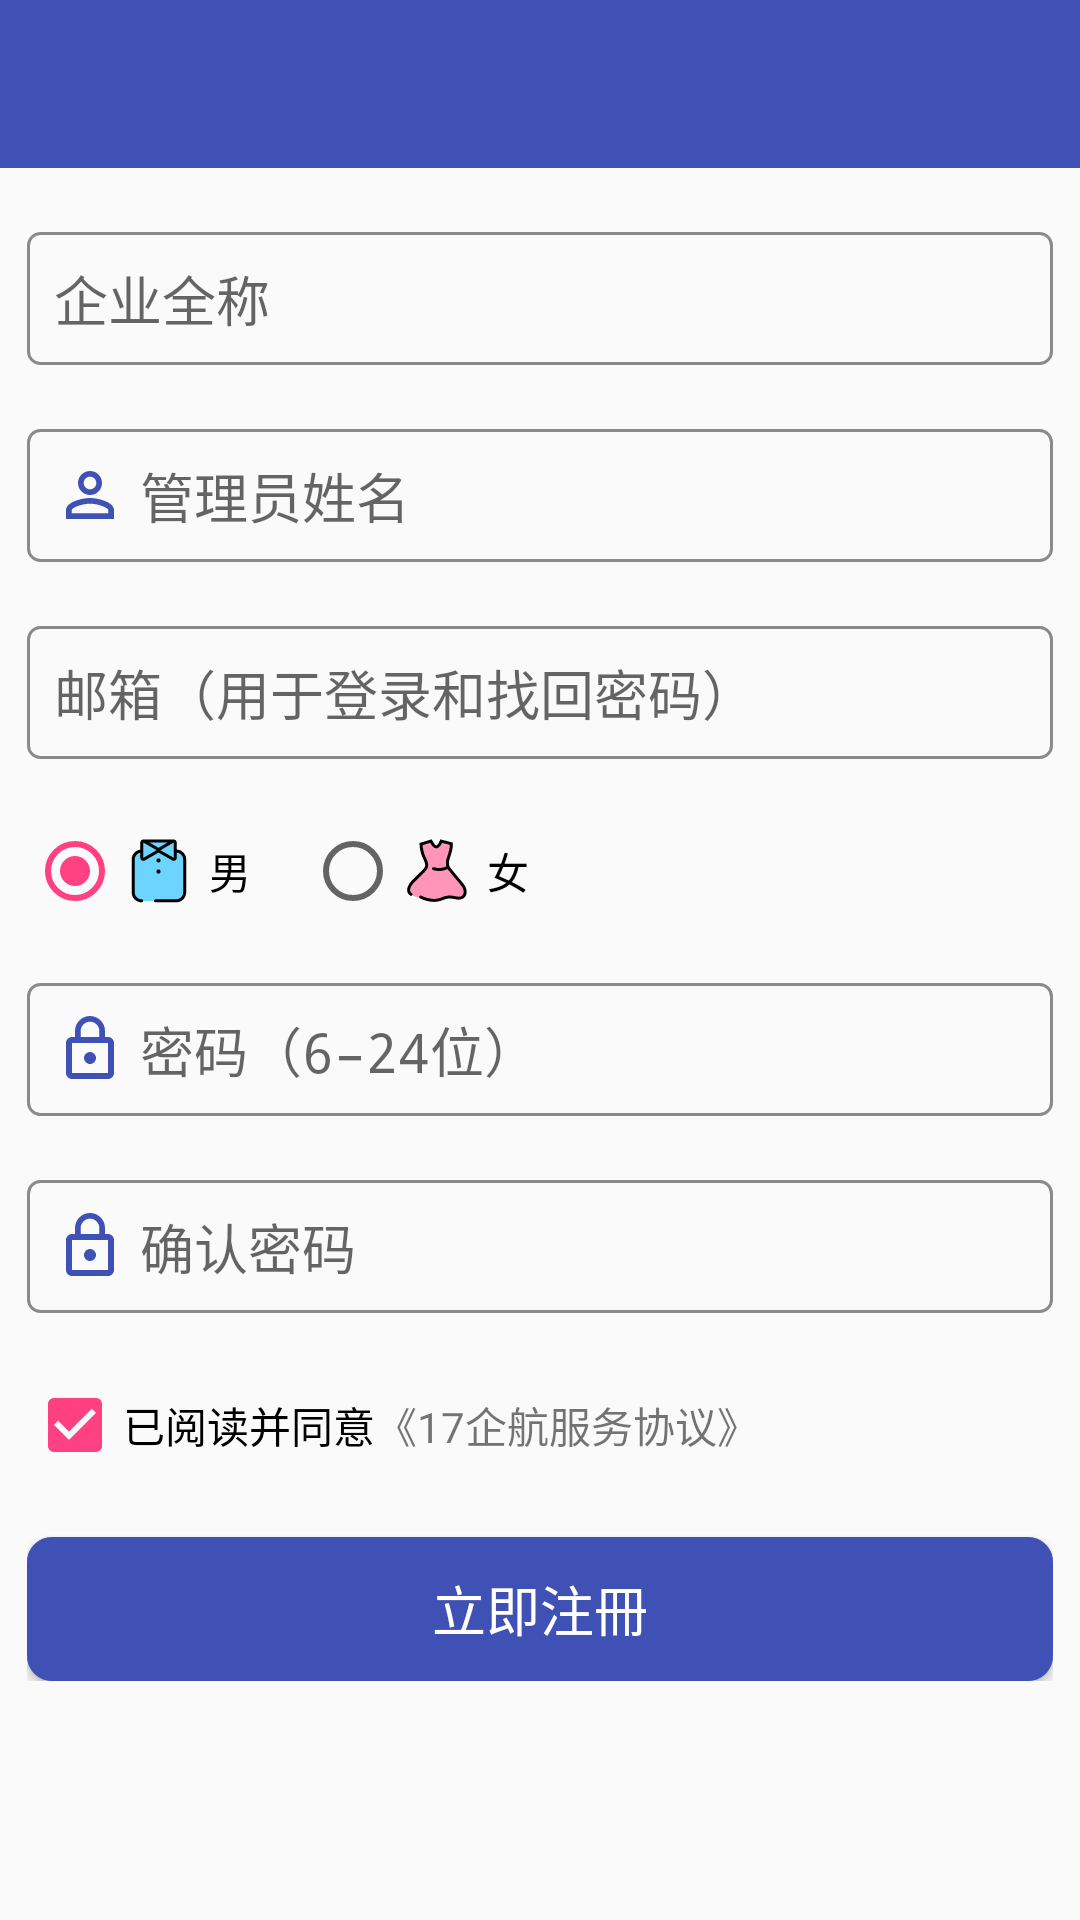

Produce the Android XML layout that renders to this screen, including the resource entries it uses.
<!-- AndroidManifest.xml: application theme AppTheme -->
<!-- res/layout/activity_register.xml -->
<?xml version="1.0" encoding="utf-8"?>
<LinearLayout xmlns:android="http://schemas.android.com/apk/res/android"
    android:layout_width="match_parent"
    android:layout_height="match_parent"
    android:background="@color/mainBg"
    android:orientation="vertical">

    <include layout="@layout/title_bar" />

    <ScrollView
        android:layout_width="match_parent"
        android:layout_height="match_parent">

        <LinearLayout
            android:layout_width="match_parent"
            android:layout_height="wrap_content"
            android:layout_marginEnd="@dimen/w_8"
            android:layout_marginStart="@dimen/w_8"
            android:orientation="vertical">

            <EditText
                android:id="@+id/etEnterprise"
                android:layout_width="match_parent"
                android:layout_height="wrap_content"
                android:layout_marginTop="@dimen/h_16"
                android:background="@drawable/bg_et"
                android:drawablePadding="@dimen/w_4"
                android:drawableStart="@drawable/ic_domain_black_24dp"
                android:gravity="center_vertical"
                android:hint="@string/register_enterprise"
                android:maxLength="25" />

            <EditText
                android:id="@+id/etUsername"
                android:layout_width="match_parent"
                android:layout_height="wrap_content"
                android:layout_marginTop="@dimen/h_16"
                android:background="@drawable/bg_et"
                android:drawablePadding="@dimen/w_4"
                android:drawableStart="@drawable/ic_user_24dp"
                android:gravity="center_vertical"
                android:hint="@string/register_username"
                android:maxLength="10" />

            <EditText
                android:id="@+id/etMail"
                android:layout_width="match_parent"
                android:layout_height="wrap_content"
                android:layout_marginTop="@dimen/h_16"
                android:background="@drawable/bg_et"
                android:digits="@string/ruleMail"
                android:drawablePadding="@dimen/w_4"
                android:drawableStart="@drawable/ic_mail_outline_black_24dp"
                android:gravity="center_vertical"
                android:hint="@string/register_mail"
                android:inputType="textEmailAddress"
                android:maxLength="45" />

            <RadioGroup
                android:id="@+id/rgSex"
                android:layout_width="wrap_content"
                android:layout_height="wrap_content"
                android:layout_marginTop="@dimen/h_16"
                android:checkedButton="@+id/rbMale"
                android:orientation="horizontal">

                <RadioButton
                    android:id="@+id/rbMale"
                    android:layout_width="wrap_content"
                    android:layout_height="wrap_content"
                    android:drawablePadding="@dimen/w_4"
                    android:drawableStart="@drawable/ic_man"
                    android:text="@string/personal_gender_man" />

                <RadioButton
                    android:id="@+id/rbFemale"
                    android:layout_width="wrap_content"
                    android:layout_height="wrap_content"
                    android:layout_marginStart="@dimen/w_16"
                    android:drawablePadding="@dimen/w_4"
                    android:drawableStart="@drawable/ic_woman"
                    android:text="@string/personal_gender_woman" />
            </RadioGroup>

            <EditText
                android:id="@+id/etPassword"
                android:layout_width="match_parent"
                android:layout_height="wrap_content"
                android:layout_marginTop="@dimen/h_16"
                android:background="@drawable/bg_et"
                android:digits="@string/ruleAZaz09"
                android:drawablePadding="@dimen/w_4"
                android:drawableStart="@drawable/ic_lock_24dp"
                android:gravity="center_vertical"
                android:hint="@string/register_password"
                android:inputType="textPassword"
                android:maxLength="24" />

            <EditText
                android:id="@+id/etPassword2"
                android:layout_width="match_parent"
                android:layout_height="wrap_content"
                android:layout_marginTop="@dimen/h_16"
                android:background="@drawable/bg_et"
                android:digits="@string/ruleAZaz09"
                android:drawablePadding="@dimen/w_4"
                android:drawableStart="@drawable/ic_lock_24dp"
                android:gravity="center_vertical"
                android:hint="@string/register_password2"
                android:inputType="textPassword"
                android:maxLength="24" />

            <LinearLayout
                android:layout_width="wrap_content"
                android:layout_height="wrap_content"
                android:layout_marginTop="@dimen/h_16">

                <CheckBox
                    android:id="@+id/cbAgree"
                    android:layout_width="wrap_content"
                    android:layout_height="wrap_content"
                    android:checked="true"
                    android:text="@string/register_agree" />

                <TextView
                    android:id="@+id/tvAgreement"
                    android:layout_width="wrap_content"
                    android:layout_height="wrap_content"
                    android:text="@string/register_agreement" />
            </LinearLayout>

            <Button
                android:id="@+id/btnRegister"
                android:layout_width="match_parent"
                android:layout_height="wrap_content"
                android:layout_marginTop="@dimen/h_16"
                android:background="@drawable/bg_btn_blue_selector_login"
                android:text="@string/register"
                android:textColor="#FFFFFF"
                android:textSize="18sp" />
        </LinearLayout>
    </ScrollView>
</LinearLayout>
<!-- res/layout/title_bar.xml (included above) -->
<?xml version="1.0" encoding="utf-8"?>
<FrameLayout xmlns:android="http://schemas.android.com/apk/res/android"
    android:layout_width="match_parent"
    android:layout_height="?attr/actionBarSize"
    android:background="@color/colorPrimary">

    <FrameLayout
        android:layout_width="match_parent"
        android:layout_height="match_parent">

        <ImageView
            android:id="@+id/ivStart"
            android:layout_width="?attr/actionBarSize"
            android:layout_height="match_parent"
            android:padding="@dimen/w_8"
            android:src="@drawable/ic_back_white_24dp"
            android:visibility="visible" />

        <TextView
            android:id="@+id/tvStart"
            android:layout_width="?attr/actionBarSize"
            android:layout_height="match_parent"
            android:gravity="center"
            android:text="@string/back_return"
            android:textColor="#FFFFFFFF"
            android:visibility="invisible" />

        <TextView
            android:id="@+id/tvTitle"
            android:layout_width="wrap_content"
            android:layout_height="wrap_content"
            android:layout_gravity="center"
            android:textColor="#FFFFFFFF"
            android:textStyle="bold" />

        <ImageView
            android:id="@+id/ivEnd"
            android:layout_width="?attr/actionBarSize"
            android:layout_height="match_parent"
            android:layout_gravity="end"
            android:padding="@dimen/w_12"
            android:src="@drawable/ic_add_white_24dp"
            android:visibility="invisible" />

        <TextView
            android:id="@+id/tvEnd"
            android:layout_width="wrap_content"
            android:layout_height="wrap_content"
            android:layout_gravity="end|center_vertical"
            android:layout_marginEnd="@dimen/w_8"
            android:background="@drawable/selector_bar_btn"
            android:paddingBottom="@dimen/w_8"
            android:paddingEnd="@dimen/w_16"
            android:paddingStart="@dimen/w_16"
            android:paddingTop="@dimen/w_8"
            android:text="@string/yes"
            android:textColor="@android:color/white"
            android:visibility="invisible" />
    </FrameLayout>
</FrameLayout>
<!-- resources referenced by this layout -->
<resources>
  <color name="colorPrimary">#3F51B5</color>
  <color name="mainBg">#FFFAFAFA</color>
  <dimen name="h_16">16.0dp</dimen>
  <dimen name="w_12">12.0dp</dimen>
  <dimen name="w_16">16.0dp</dimen>
  <dimen name="w_4">4.0dp</dimen>
  <dimen name="w_8">8.0dp</dimen>
  <!-- drawable bg_et (drawable) -->
  <?xml version="1.0" encoding="utf-8"?>
  <shape xmlns:android="http://schemas.android.com/apk/res/android">
      <corners android:radius="4dp" />
      <padding
          android:bottom="@dimen/w_8"
          android:left="@dimen/w_8"
          android:right="@dimen/w_8"
          android:top="@dimen/w_8" />
      <stroke
          android:width="1dp"
          android:color="@color/line" />
  </shape>
  <!-- drawable ic_lock_24dp (drawable) -->
  <vector xmlns:android="http://schemas.android.com/apk/res/android"
      android:width="24dp"
      android:height="24dp"
      android:viewportHeight="24.0"
      android:viewportWidth="24.0">
      <path
          android:fillColor="#3F51B5"
          android:pathData="M12,17c1.1,0 2,-0.9 2,-2s-0.9,-2 -2,-2 -2,0.9 -2,2 0.9,2 2,2zM18,8h-1L17,6c0,-2.76 -2.24,-5 -5,-5S7,3.24 7,6v2L6,8c-1.1,0 -2,0.9 -2,2v10c0,1.1 0.9,2 2,2h12c1.1,0 2,-0.9 2,-2L20,10c0,-1.1 -0.9,-2 -2,-2zM8.9,6c0,-1.71 1.39,-3.1 3.1,-3.1s3.1,1.39 3.1,3.1v2L8.9,8L8.9,6zM18,20L6,20L6,10h12v10z"/>
  </vector>
  <!-- drawable ic_user_24dp (drawable) -->
  <vector xmlns:android="http://schemas.android.com/apk/res/android"
      android:width="24dp"
      android:height="24dp"
      android:viewportHeight="24.0"
      android:viewportWidth="24.0">
      <path
          android:fillColor="#3F51B5"
          android:pathData="M12,5.9c1.16,0 2.1,0.94 2.1,2.1s-0.94,2.1 -2.1,2.1S9.9,9.16 9.9,8s0.94,-2.1 2.1,-2.1m0,9c2.97,0 6.1,1.46 6.1,2.1v1.1L5.9,18.1L5.9,17c0,-0.64 3.13,-2.1 6.1,-2.1M12,4C9.79,4 8,5.79 8,8s1.79,4 4,4 4,-1.79 4,-4 -1.79,-4 -4,-4zM12,13c-2.67,0 -8,1.34 -8,4v3h16v-3c0,-2.66 -5.33,-4 -8,-4z" />
  </vector>
  <string name="back_return">返回</string>
  <string name="personal_gender_man">男</string>
  <string name="personal_gender_woman">女</string>
  <string name="register">立即注冊</string>
  <string name="register_agree">已阅读并同意</string>
  <string name="register_agreement">《17企航服务协议》</string>
  <string name="register_enterprise">企业全称</string>
  <string name="register_mail">邮箱（用于登录和找回密码）</string>
  <string name="register_password">密码（6–24位）</string>
  <string name="register_password2">确认密码</string>
  <string name="register_username">管理员姓名</string>
  <string name="ruleAZaz09">0123456789qwertyuiopasdfghjklzxcvbnmQWERTYUIOPASDFGHJKLZXCVBNM</string>
  <string name="ruleMail">0123456789qwertyuiopasdfghjklzxcvbnmQWERTYUIOPASDFGHJKLZXCVBNM@.</string>
  <string name="yes">确定</string>
  <style name="AppTheme" parent="Theme.AppCompat.Light.NoActionBar">
          <item name="colorPrimary">@color/colorPrimary</item>
          <item name="colorPrimaryDark">@color/colorPrimaryDark</item>
          <item name="colorAccent">@color/colorAccent</item>
          <item name="android:textColor">#8A000000</item>
      </style>
  <color name="line">#FF8A8A8A</color>
  <color name="colorPrimaryDark">#3F51B5</color>
  <color name="colorAccent">#FF4081</color>
</resources>
